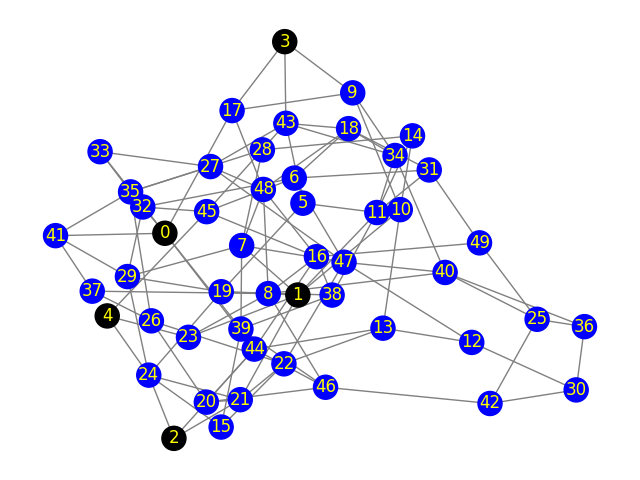

The table this chart was drawn from, first rows:
Peer 1, Peer 2, Propagation-Delay, Link-Speed
0, 32, 303.1, 5
0, 44, 125.3, 5
0, 17, 44.43, 5
0, 33, 434.4, 5
0, 39, 446.5, 5
0, 41, 435.7, 5
1, 10, 253.4, 5
1, 11, 174.2, 5
1, 23, 322.8, 5
1, 21, 50.30, 5
1, 7, 259.9, 5
1, 19, 453.3, 5
2, 21, 284.1, 5
2, 44, 288.1, 5
2, 24, 42.38, 5
3, 43, 23.81, 5
3, 9, 228.4, 5
3, 17, 497.6, 5
4, 45, 412.4, 5
4, 24, 78.72, 5
4, 23, 375.9, 5
5, 43, 359.4, 5
5, 11, 421.8, 5
5, 19, 61.81, 5
6, 31, 239.5, 5
6, 32, 362.1, 5
6, 47, 279, 5
6, 18, 52.81, 5
6, 45, 459.4, 5
7, 39, 444.3, 5
7, 29, 38.98, 5
7, 47, 234.9, 5
7, 48, 409.6, 5
7, 28, 212, 5
8, 48, 90.02, 5
8, 37, 48.61, 5
8, 40, 433.6, 5
8, 23, 53.59, 5
8, 46, 369.2, 5
8, 16, 458, 5
9, 17, 418.3, 5
9, 10, 40.46, 5
9, 34, 242.3, 5
10, 13, 263.2, 5
10, 14, 493.5, 5
11, 38, 270.4, 5
11, 14, 464.3, 5
11, 31, 102.3, 5
11, 34, 229.7, 5
12, 13, 384.1, 5
12, 47, 324.3, 5
12, 30, 104.2, 5
13, 44, 249.8, 5
13, 22, 340.2, 5
14, 28, 426.2, 5
15, 24, 109.4, 5
15, 39, 159.3, 5
15, 22, 236.3, 5
16, 44, 247.4, 5
16, 49, 224.4, 5
... 50 more rows
